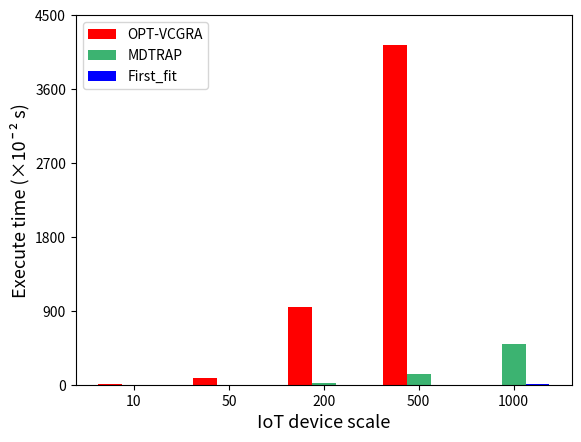

Source code (Python):
import matplotlib.pyplot as plt
import numpy as np
from matplotlib.pyplot import MultipleLocator

# 每个柱状图的标签
labels = ['10', '50', '200', '500', '1000']
# 柱的数值
# opt = [133.47, 870.62, 9516.71, 42942.15, 0]
# Greedy = [0.57, 13.63, 198.87, 1311.06, 5111.81]
# First_fit = [0.055, 0.184, 0.664, 1.699, 32.769]
opt = [13.05, 86.76, 951.47, 4135.93, 0]
Greedy = [0.057, 1.363, 19.887, 124.62, 495.74]
First_fit = [0.0058, 0.0191, 0.08058, 0.163, 3.154]
# x轴刻度标签位置
x = np.arange(len(labels))
# 柱子宽度
width = 0.25

ax = plt.subplot()
rects1 = ax.bar(x - width, opt, width, label='OPT-VCGRA', color=['red', 'red', 'red', 'red', 'red'])
rects2 = ax.bar(x, Greedy, width, label='MDTRAP',
                color=['mediumseagreen', 'mediumseagreen', 'mediumseagreen', 'mediumseagreen', 'mediumseagreen'])
rects3 = ax.bar(x + width, First_fit, width, label='First_fit',
                color=['blue', 'blue', 'blue', 'blue', 'blue'])
# 设置y轴标题
ax.set_ylabel('Execute time (\u00D710\u00AF\u00B2 s)', fontsize=13)
ax.set_xlabel('IoT device scale', fontsize=13)
ax.set_ylim(0, 4500)
# 将y轴刻度间隔设置并存在变量中
y_major_locator = MultipleLocator(900)
# 设置刻度间隔
axgca = plt.gca()
axgca.yaxis.set_major_locator(y_major_locator)
# x轴刻度不进行计算
ax.set_xticks(x)
ax.set_xticklabels(labels)

ax.legend(loc='upper left')

plt.show()
